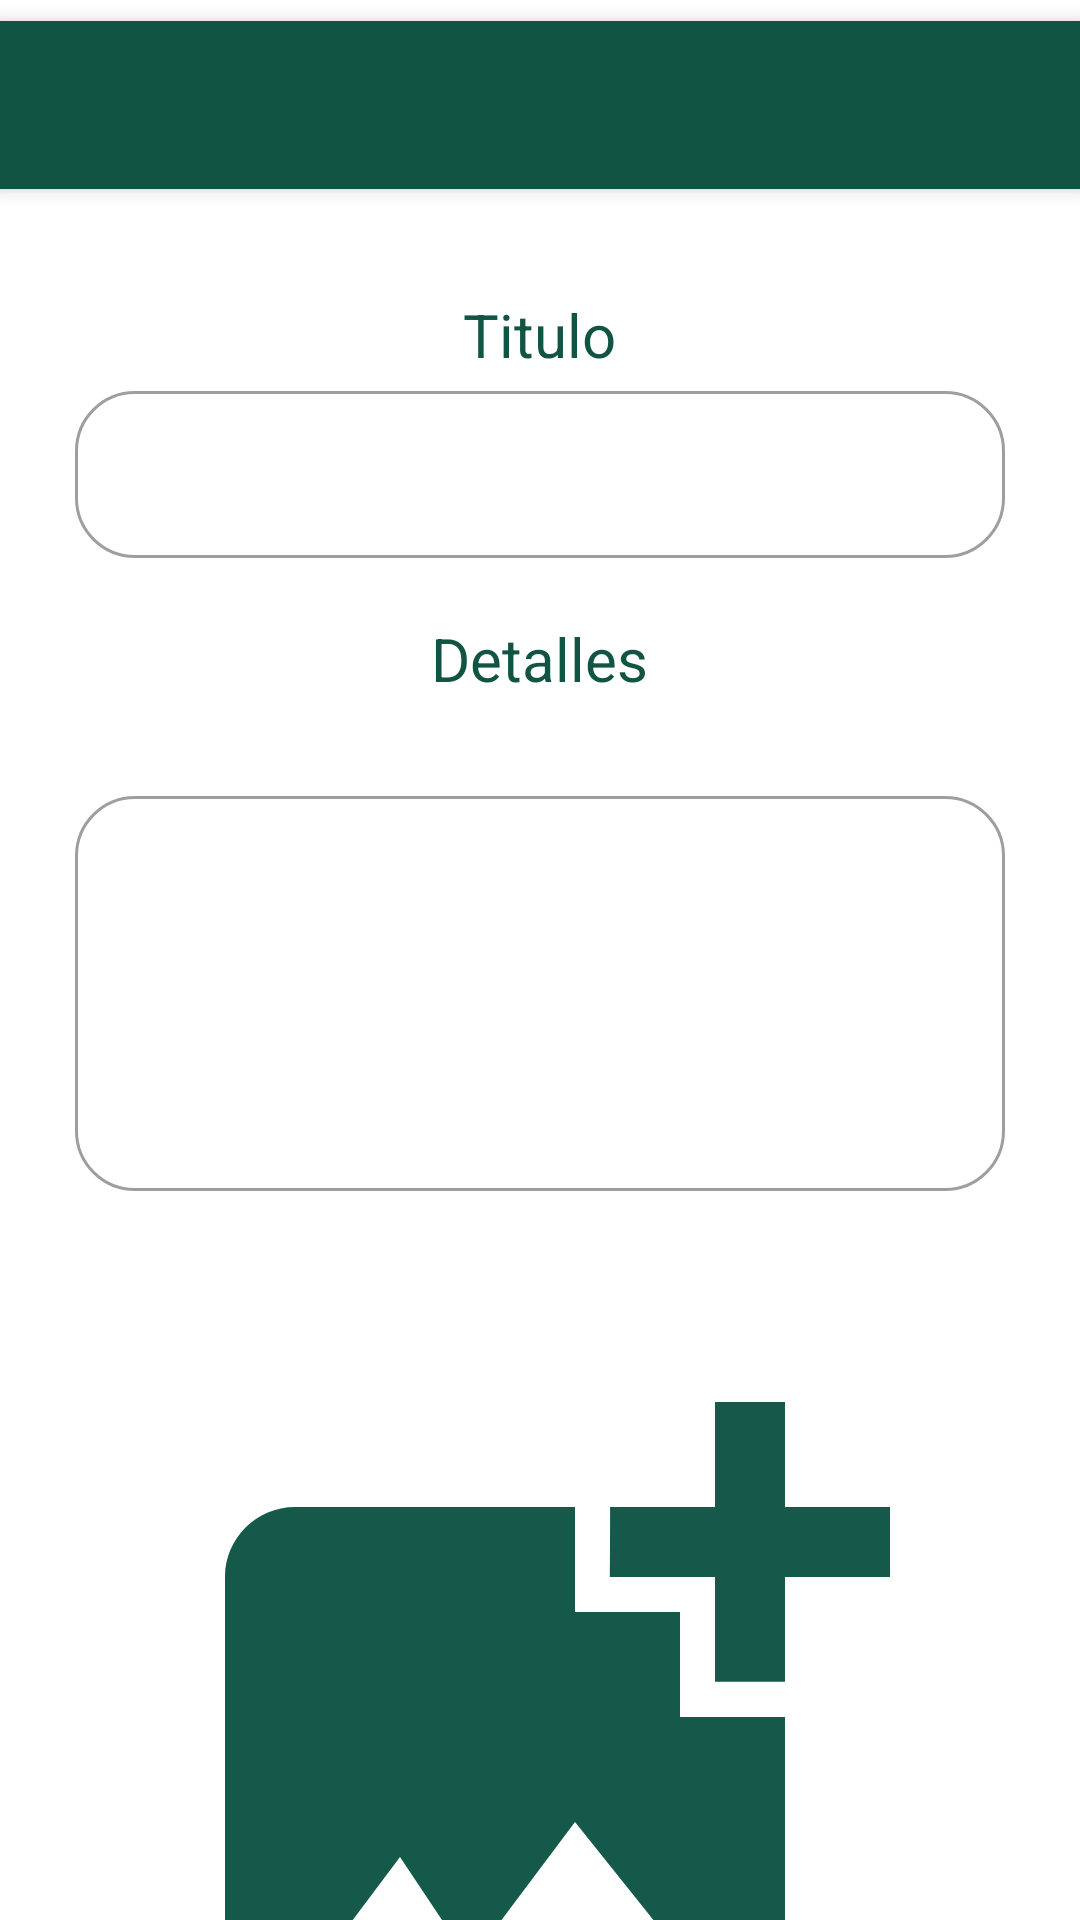

Produce the Android XML layout that renders to this screen, including the resource entries it uses.
<!-- AndroidManifest.xml: application theme Theme.Ecartillav112 -->
<!-- res/layout/dialog_new_header.xml -->
<?xml version="1.0" encoding="utf-8"?>
<androidx.coordinatorlayout.widget.CoordinatorLayout
    xmlns:android="http://schemas.android.com/apk/res/android"
    xmlns:app="http://schemas.android.com/apk/res-auto"
    xmlns:tools="http://schemas.android.com/tools"
    android:layout_width="match_parent"
    android:layout_height="match_parent"
    android:fitsSystemWindows="true"
    android:background="@color/white">

    <com.google.android.material.appbar.AppBarLayout
        android:layout_width="match_parent"
        android:layout_height="wrap_content"
        android:layout_marginTop="7dp"
        android:fitsSystemWindows="true">

        <androidx.appcompat.widget.Toolbar
            android:id="@+id/toolbar_dialog"
            android:layout_width="match_parent"
            android:layout_height="?attr/actionBarSize"
            app:layout_scrollFlags="scroll|enterAlways"
            android:theme="@style/ThemeOverlay.AppCompat.Dark" />

    </com.google.android.material.appbar.AppBarLayout>


    <androidx.core.widget.NestedScrollView
        android:id="@+id/scrollViewHeader"
        tools:visibility="visible"
        android:layout_width="match_parent"
        android:layout_height="match_parent"
        app:layout_behavior="@string/appbar_scrolling_view_behavior">



        <LinearLayout
            android:layout_width="match_parent"
            android:layout_height="wrap_content"
            android:orientation="vertical"
            android:layout_marginTop="10dp"
            android:padding="25dp">


            <TextView
                android:layout_width="wrap_content"
                android:layout_height="wrap_content"
                android:layout_gravity="center"
                android:text="@string/txt_titulo"
                android:textColor="@color/verde"
                android:textSize="20sp"/>

            <com.google.android.material.textfield.TextInputLayout
                android:id="@+id/txt_Accion"
                style="@style/Widget.MaterialComponents.TextInputLayout.OutlinedBox"
                android:layout_width="match_parent"
                android:layout_height="wrap_content"
                android:layout_marginBottom="20dp"
                app:boxCornerRadiusBottomEnd="@dimen/radious_text_field"
                app:boxCornerRadiusBottomStart="@dimen/radious_text_field"
                app:boxCornerRadiusTopEnd="@dimen/radious_text_field"
                app:boxCornerRadiusTopStart="@dimen/radious_text_field">


                <com.google.android.material.textfield.TextInputEditText
                    android:id="@+id/txt_AccionEditText"
                    android:layout_width="match_parent"
                    android:layout_height="wrap_content"
                    android:layout_weight="1"
                    android:autofillHints=""
                    android:ems="5"
                    android:maxLength="60"
                    android:focusable="true"
                    android:singleLine="true" />


            </com.google.android.material.textfield.TextInputLayout>


            <TextView
                android:layout_width="wrap_content"
                android:layout_height="wrap_content"
                android:layout_gravity="center"
                android:text="@string/txt_detalles"
                android:textColor="@color/verde"
                android:textSize="20sp"/>

            <com.google.android.material.textfield.TextInputLayout
                android:id="@+id/txt_Descripcion"
                style="@style/Widget.MaterialComponents.TextInputLayout.OutlinedBox"
                android:layout_width="match_parent"
                android:layout_height="191dp"
                android:layout_marginBottom="20dp"
                app:boxCornerRadiusBottomEnd="@dimen/radious_text_field"
                app:boxCornerRadiusBottomStart="@dimen/radious_text_field"
                app:boxCornerRadiusTopEnd="@dimen/radious_text_field"
                app:boxCornerRadiusTopStart="@dimen/radious_text_field">


                <com.google.android.material.textfield.TextInputEditText
                    android:id="@+id/txt_DescripcionEditText"
                    android:layout_width="match_parent"
                    android:layout_height="wrap_content"
                    android:layout_weight="1"
                    android:autofillHints=""
                    android:ems="5"
                    android:focusable="true"
                    android:inputType="textMultiLine"
                    android:lines="5"
                    android:maxLength="190"
                    android:maxLines="5"
                    android:singleLine="true" />


            </com.google.android.material.textfield.TextInputLayout>



            <ImageView
                android:id="@+id/subirImagen"
                android:layout_width="match_parent"
                android:layout_height="280dp"
                android:layout_marginBottom="20dp"
                app:srcCompat="@drawable/ic_baseline_add_photo_alternate_24" />

            <TextView
                android:layout_width="wrap_content"
                android:layout_height="wrap_content"
                android:layout_gravity="center"
                android:text="@string/txt_fecha"
                android:textColor="@color/verde"
                android:textSize="20sp"/>

            <com.google.android.material.textfield.TextInputLayout
                android:id="@+id/txt_Accionfecha"
                style="@style/Widget.MaterialComponents.TextInputLayout.OutlinedBox"
                android:layout_width="match_parent"
                android:layout_height="wrap_content"
                android:layout_marginBottom="20dp"
                app:boxCornerRadiusBottomEnd="@dimen/radious_text_field"
                app:boxCornerRadiusBottomStart="@dimen/radious_text_field"
                app:boxCornerRadiusTopEnd="@dimen/radious_text_field"
                app:boxCornerRadiusTopStart="@dimen/radious_text_field">


                <com.google.android.material.textfield.TextInputEditText
                    android:id="@+id/txt_AccionfechaEditText"
                    android:layout_width="match_parent"
                    android:layout_height="wrap_content"
                    android:layout_weight="1"
                    android:autofillHints=""
                    android:ems="10"
                    android:focusable="true"
                    android:singleLine="true" />


            </com.google.android.material.textfield.TextInputLayout>


        </LinearLayout>



    </androidx.core.widget.NestedScrollView>



</androidx.coordinatorlayout.widget.CoordinatorLayout>
<!-- resources referenced by this layout -->
<resources>
  <color name="verde">#115443</color>
  <color name="white">#FFFFFFFF</color>
  <dimen name="radious_text_field">20dp</dimen>
  <!-- drawable ic_baseline_add_photo_alternate_24 (drawable) -->
  <vector android:height="24dp" android:tint="#145949"
      android:viewportHeight="24" android:viewportWidth="24"
      android:width="24dp" xmlns:android="http://schemas.android.com/apk/res/android">
      <path android:fillColor="@android:color/white" android:pathData="M19,7v2.99s-1.99,0.01 -2,0L17,7h-3s0.01,-1.99 0,-2h3L17,2h2v3h3v2h-3zM16,11L16,8h-3L13,5L5,5c-1.1,0 -2,0.9 -2,2v12c0,1.1 0.9,2 2,2h12c1.1,0 2,-0.9 2,-2v-8h-3zM5,19l3,-4 2,3 3,-4 4,5L5,19z"/>
  </vector>
  <string name="txt_detalles">Detalles</string>
  <string name="txt_fecha">Fecha</string>
  <string name="txt_titulo">Titulo</string>
  <style name="Theme.Ecartillav112" parent="Theme.MaterialComponents.Light.NoActionBar">
          
          <item name="colorPrimary">@color/verde</item>
          <item name="colorPrimaryVariant">@color/primaryDarkColor</item>
          <item name="colorOnPrimary">@color/white</item>
          
          <item name="colorSecondary">@color/vino</item>
          <item name="colorSecondaryVariant">@color/rosa</item>
          <item name="colorOnSecondary">@color/black</item>
          
          <item name="android:statusBarColor" tools:targetApi="l">?attr/colorPrimaryVariant</item>
          
  
          <item name="windowActionBar">true</item>
          <item name="windowNoTitle">true</item>
  
      </style>
  <color name="primaryDarkColor">#002a1c</color>
  <color name="vino">#643443</color>
  <color name="rosa">#B4527C</color>
  <color name="black">#FF000000</color>
</resources>
